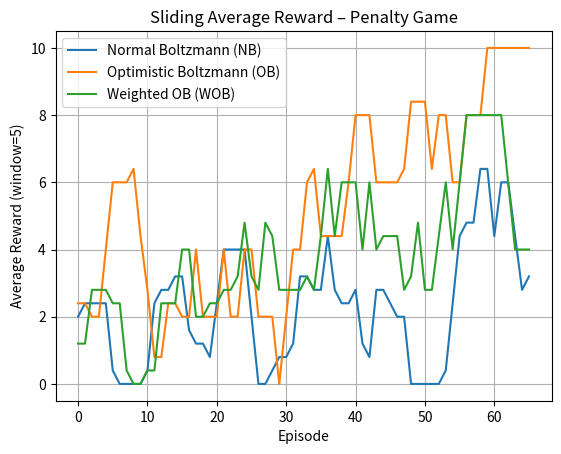

Source code (Python):
import numpy as np
import matplotlib.pyplot as plt

# ----- Penalty Game Matrix -----
REWARD_MATRIX = np.array([
    [10, 0],  # A0
    [0, 2]    # A1
])
ACTIONS = [0, 1]

# ----- Parameters -----
EPISODES = 70
ALPHA = 0.1
GAMMA = 0.9
INITIAL_TEMP = 16.0
DECAY_RATE = 0.995

# ----- Helper: Numerically stable softmax -----
def softmax(q_values, temperature):
    q = q_values / temperature
    q -= np.max(q)  # for numerical stability
    exp_q = np.exp(q)
    return exp_q / np.sum(exp_q)

# ----- Helper: Sliding average -----
def moving_average(data, window=5):
    return np.convolve(data, np.ones(window) / window, mode='valid')

# ----- Normal Boltzmann Exploration -----
def train_normal_boltzmann(episodes=EPISODES, initial_temp=INITIAL_TEMP, decay_rate=DECAY_RATE, alpha=ALPHA, gamma=GAMMA):
    q1 = np.zeros(2)
    q2 = np.zeros(2)
    rewards = []

    for t in range(episodes):
        temp = max(initial_temp * (decay_rate ** t), 0.1)
        probs1 = softmax(q1, temp)
        probs2 = softmax(q2, temp)

        a1 = np.random.choice(ACTIONS, p=probs1)
        a2 = np.random.choice(ACTIONS, p=probs2)

        reward = REWARD_MATRIX[a1, a2]
        rewards.append(reward)

        q1[a1] += alpha * (reward + gamma * np.max(q1) - q1[a1])
        q2[a2] += alpha * (reward + gamma * np.max(q2) - q2[a2])

    return rewards

# ----- Optimistic Boltzmann Exploration -----
def train_optimistic_boltzmann(episodes=EPISODES, initial_temp=INITIAL_TEMP, decay_rate=DECAY_RATE, alpha=ALPHA, gamma=GAMMA):
    q1 = np.zeros((2, 2))  # Q1[a1, a2]
    q2 = np.zeros((2, 2))  # Q2[a2, a1]
    rewards = []

    for t in range(episodes):
        temp = max(initial_temp * (decay_rate ** t), 0.1)

        q1_optimistic = np.array([np.max(q1[a1]) for a1 in ACTIONS])
        q2_optimistic = np.array([np.max(q2[a2]) for a2 in ACTIONS])

        probs1 = softmax(q1_optimistic, temp)
        probs2 = softmax(q2_optimistic, temp)

        a1 = np.random.choice(ACTIONS, p=probs1)
        a2 = np.random.choice(ACTIONS, p=probs2)

        reward = REWARD_MATRIX[a1, a2]
        rewards.append(reward)

        q1[a1, a2] += alpha * (reward + gamma * np.max(q1[a1]) - q1[a1, a2])
        q2[a2, a1] += alpha * (reward + gamma * np.max(q2[a2]) - q2[a2, a1])

    return rewards

# ----- Weighted Optimistic Boltzmann (WOB) -----
def train_weighted_ob(episodes=EPISODES, initial_temp=INITIAL_TEMP, decay_rate=DECAY_RATE, alpha=ALPHA, gamma=GAMMA):
    q1 = np.zeros((2, 2))  # Q1[a1, a2]
    q2 = np.zeros((2, 2))  # Q2[a2, a1]
    rewards = []

    for t in range(episodes):
        temp = max(initial_temp * (decay_rate ** t), 0.1)

        # Estimate opponent's behavior
        q2_optimistic = np.array([np.max(q2[a2]) for a2 in ACTIONS])
        probs2 = softmax(q2_optimistic, temp)

        ev1 = [sum(q1[a1, a2] * probs2[a2] for a2 in ACTIONS) for a1 in ACTIONS]
        probs1 = softmax(np.array(ev1), temp)

        q1_optimistic = np.array([np.max(q1[a1]) for a1 in ACTIONS])
        probs1_for_agent2 = softmax(q1_optimistic, temp)

        ev2 = [sum(q2[a2, a1] * probs1_for_agent2[a1] for a1 in ACTIONS) for a2 in ACTIONS]
        probs2_final = softmax(np.array(ev2), temp)

        # Sample actions
        a1 = np.random.choice(ACTIONS, p=probs1)
        a2 = np.random.choice(ACTIONS, p=probs2_final)

        reward = REWARD_MATRIX[a1, a2]
        rewards.append(reward)

        q1[a1, a2] += alpha * (reward + gamma * np.max(q1[a1]) - q1[a1, a2])
        q2[a2, a1] += alpha * (reward + gamma * np.max(q2[a2]) - q2[a2, a1])

    return rewards

# ----- Train All Strategies -----
nb_rewards = train_normal_boltzmann()
ob_rewards = train_optimistic_boltzmann()
wob_rewards = train_weighted_ob()

nb_smoothed = moving_average(nb_rewards)
ob_smoothed = moving_average(ob_rewards)
wob_smoothed = moving_average(wob_rewards)

# ----- Plot -----
plt.plot(nb_smoothed, label="Normal Boltzmann (NB)")
plt.plot(ob_smoothed, label="Optimistic Boltzmann (OB)")
plt.plot(wob_smoothed, label="Weighted OB (WOB)")
plt.xlabel("Episode")
plt.ylabel("Average Reward (window=5)")
plt.title("Sliding Average Reward – Penalty Game")
plt.grid()
plt.legend()
plt.show()
